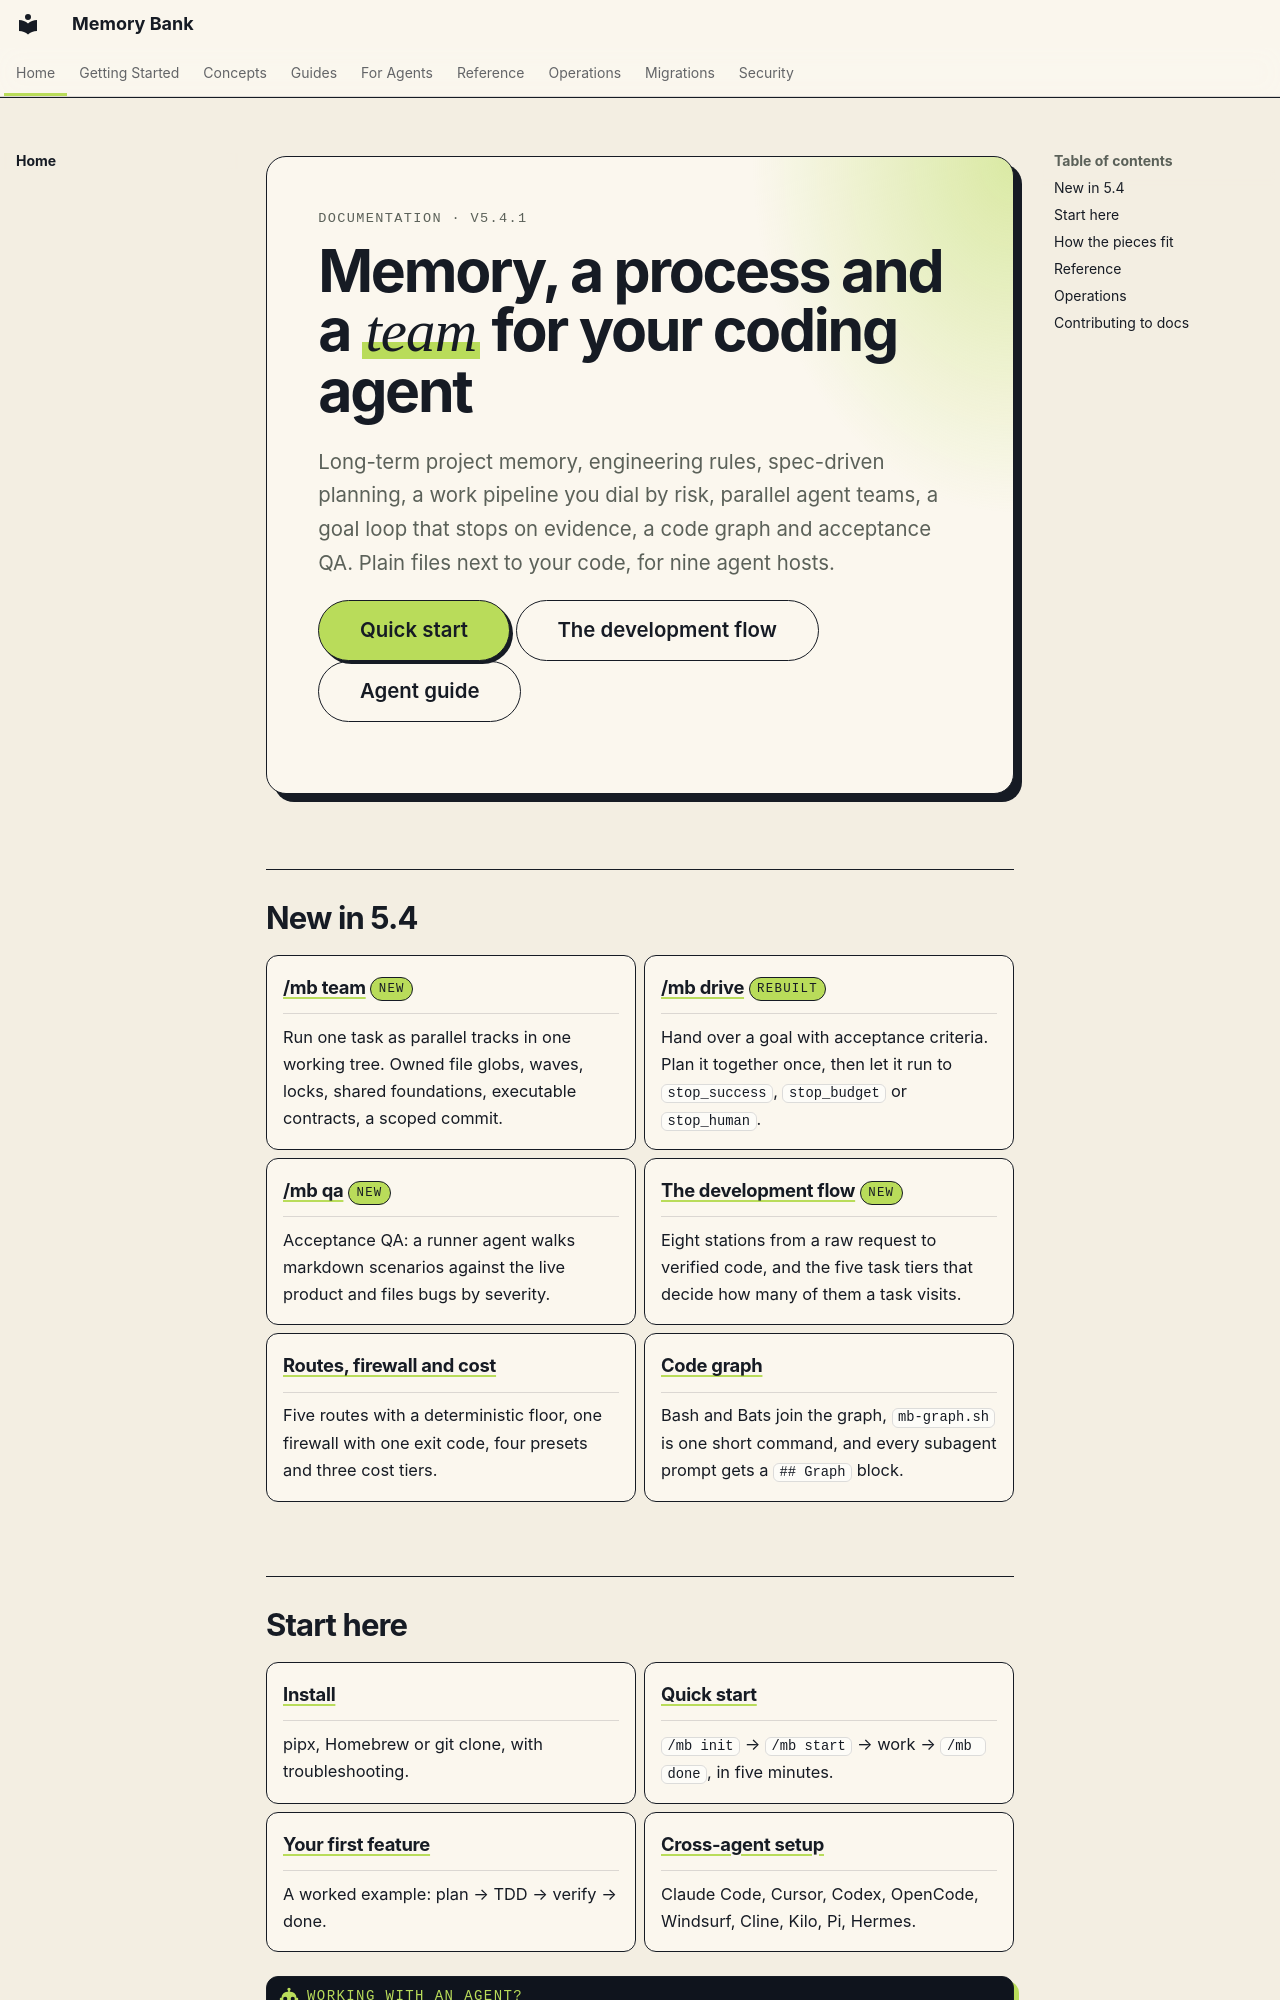

repository: fockus/skill-memory-bank · page: index.html · generator: mkdocs

<div class="mb-hero" markdown>

<p class="mb-kicker">Documentation · v5.4.1</p>

# Memory, a process and a *team* for your coding agent

Long-term project memory, engineering rules, spec-driven planning, a work pipeline you dial by
risk, parallel agent teams, a goal loop that stops on evidence, a code graph and acceptance QA.
Plain files next to your code, for nine agent hosts.

[Quick start](quick-start.md){ .md-button .md-button--primary }
[The development flow](flow.md){ .md-button }
[Agent guide](agent-guide.md){ .md-button }

</div>

## New in 5.4

<div class="grid cards" markdown>

-   **[/mb team](mb-team.md)** <span class="mb-chip">new</span>

    ---

    Run one task as parallel tracks in one working tree. Owned file globs, waves, locks, shared
    foundations, executable contracts, a scoped commit.

-   **[/mb drive](mb-drive.md)** <span class="mb-chip">rebuilt</span>

    ---

    Hand over a goal with acceptance criteria. Plan it together once, then let it run to
    `stop_success`, `stop_budget` or `stop_human`.

-   **[/mb qa](mb-qa.md)** <span class="mb-chip">new</span>

    ---

    Acceptance QA: a runner agent walks markdown scenarios against the live product and files
    bugs by severity.

-   **[The development flow](flow.md)** <span class="mb-chip">new</span>

    ---

    Eight stations from a raw request to verified code, and the five task tiers that decide how
    many of them a task visits.

-   **[Routes, firewall and cost](routes-and-firewall.md)**

    ---

    Five routes with a deterministic floor, one firewall with one exit code, four presets and
    three cost tiers.

-   **[Code graph](concepts/code-graph.md)**

    ---

    Bash and Bats join the graph, `mb-graph.sh` is one short command, and every subagent prompt
    gets a `## Graph` block.

</div>

## Start here

<div class="grid cards" markdown>

-   **[Install](install.md)**

    ---

    pipx, Homebrew or git clone, with troubleshooting.

-   **[Quick start](quick-start.md)**

    ---

    `/mb init` → `/mb start` → work → `/mb done`, in five minutes.

-   **[Your first feature](first-feature.md)**

    ---

    A worked example: plan → TDD → verify → done.

-   **[Cross-agent setup](cross-agent-setup.md)**

    ---

    Claude Code, Cursor, Codex, OpenCode, Windsurf, Cline, Kilo, Pi, Hermes.

</div>

!!! agent "Working with an agent?"
    Hand it the **[Agent operating guide](agent-guide.md)** — one plain-markdown page that tells
    an AI coding agent what Memory Bank gives it, which command answers which request, and what
    is and is not shipped in 5.4.1.
